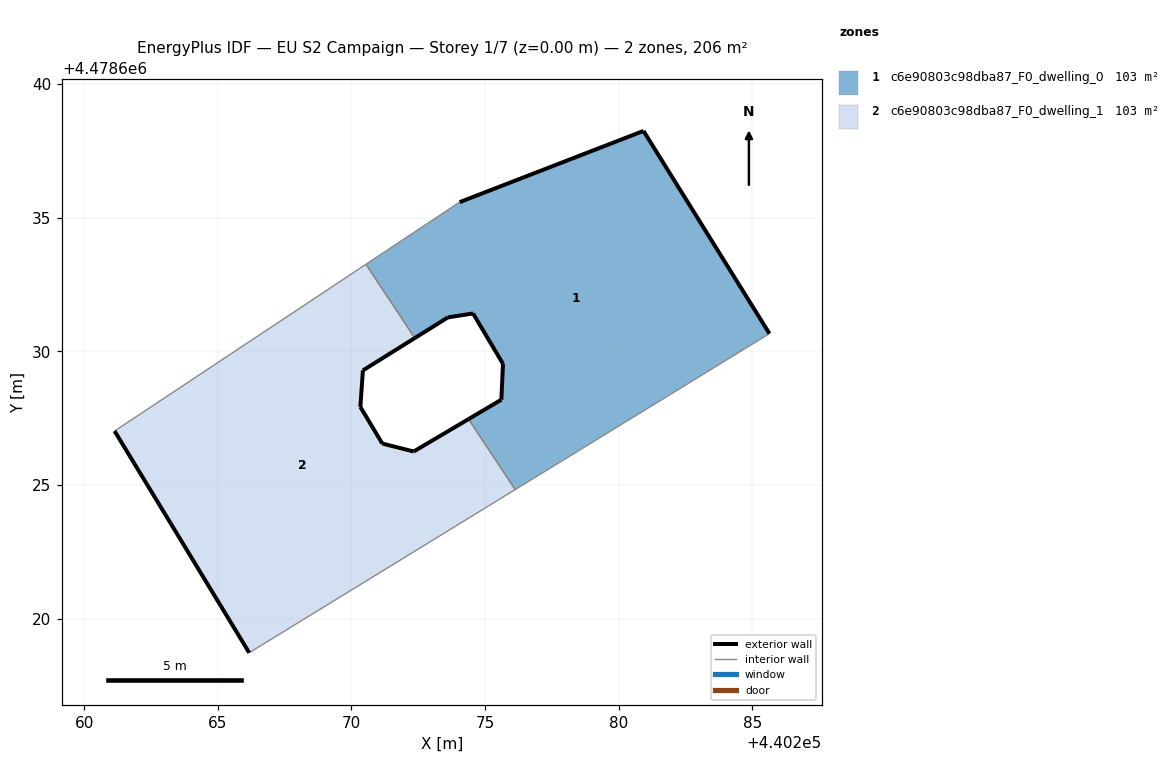
=== STOREY PLAN SPEC (per zone: floor XY polygon, exterior-wall plan segments, windows/doors) ===
zone 1: c6e90803c98dba87_F0_dwelling_0  (103.2 m²)
  floor: (440285.64, 4478630.66) (440280.93, 4478638.25) (440274.05, 4478635.58) (440270.54, 4478633.26) (440272.37, 4478630.50) (440273.61, 4478631.27) (440274.55, 4478631.42) (440275.67, 4478629.53) (440275.61, 4478628.19) (440274.38, 4478627.46) (440276.13, 4478624.83)
  exterior wall: (440274.38, 4478627.46) – (440275.61, 4478628.19)  [1.4 m]
  exterior wall: (440275.61, 4478628.19) – (440275.67, 4478629.53)  [1.3 m]
  exterior wall: (440275.67, 4478629.53) – (440274.55, 4478631.42)  [2.2 m]
  exterior wall: (440274.55, 4478631.42) – (440273.61, 4478631.27)  [1.0 m]
  exterior wall: (440273.61, 4478631.27) – (440272.37, 4478630.50)  [1.5 m]
  exterior wall: (440274.05, 4478635.58) – (440280.93, 4478638.25)  [7.4 m]
  exterior wall: (440280.93, 4478638.25) – (440285.64, 4478630.66)  [8.9 m]
  interior walls: 4
zone 2: c6e90803c98dba87_F0_dwelling_1  (103.2 m²)
  floor: (440276.13, 4478624.83) (440274.38, 4478627.46) (440272.33, 4478626.25) (440271.15, 4478626.55) (440270.33, 4478627.92) (440270.43, 4478629.29) (440272.37, 4478630.50) (440270.54, 4478633.26) (440261.13, 4478627.02) (440263.23, 4478623.56) (440266.17, 4478618.72)
  exterior wall: (440270.43, 4478629.29) – (440270.33, 4478627.92)  [1.4 m]
  exterior wall: (440270.33, 4478627.92) – (440271.15, 4478626.55)  [1.6 m]
  exterior wall: (440271.15, 4478626.55) – (440272.33, 4478626.25)  [1.2 m]
  exterior wall: (440272.33, 4478626.25) – (440274.38, 4478627.46)  [2.4 m]
  exterior wall: (440266.17, 4478618.72) – (440263.23, 4478623.56)  [5.7 m]
  exterior wall: (440263.23, 4478623.56) – (440261.13, 4478627.02)  [4.0 m]
  exterior wall: (440272.37, 4478630.50) – (440270.43, 4478629.29)  [2.3 m]
  interior walls: 4

=== DERIVED (storey summary) ===
Building: EU S2 Campaign
Storey: 1 of 7  (floor level z = 0.00 m)
Storey gross floor area: 206.5 m²
Zones on this storey: 2
  - c6e90803c98dba87_F0_dwelling_0: floor 103.2 m²; exterior wall 23.7 m (71.1 m²); WWR 0.0%
  - c6e90803c98dba87_F0_dwelling_1: floor 103.2 m²; exterior wall 18.6 m (55.7 m²); WWR 0.0%
Zone adjacency (shared interzone walls):
  - c6e90803c98dba87_F0_dwelling_0 ↔ c6e90803c98dba87_F0_dwelling_1